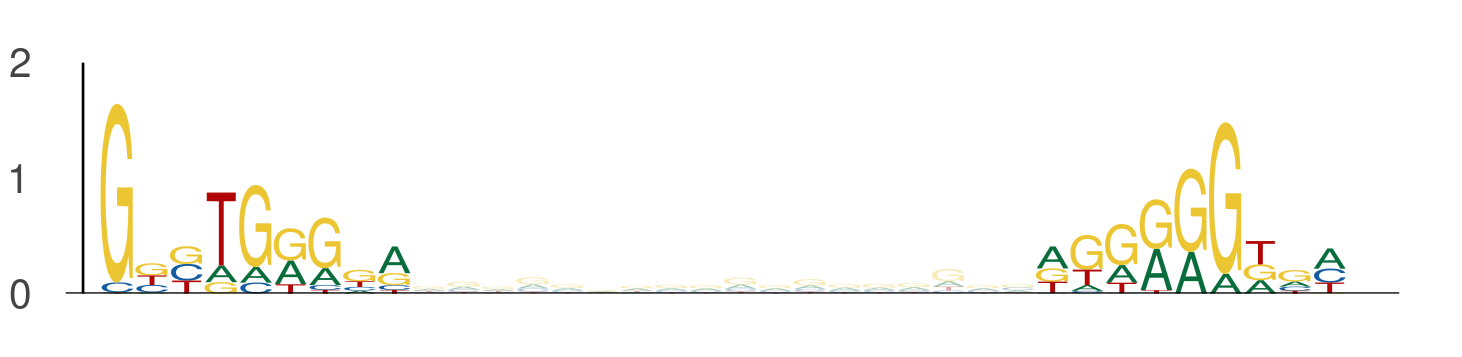

Source data for this figure (header and first rows):
seq_index, start_position, end_position, is_reversed_complement
4575, 103, 112, 0
4575, 130, 139, 0
2287, 46, 55, 0
2287, 73, 82, 0
2875, 109, 118, 0
2875, 136, 145, 0
3219, 31, 40, 0
3219, 58, 67, 0
801, 95, 104, 0
801, 122, 131, 0
3942, 38, 47, 0
3942, 65, 74, 0
5377, 57, 66, 0
5377, 84, 93, 0
3287, 58, 67, 0
3287, 85, 94, 0
615, 37, 46, 0
615, 64, 73, 0
3422, 54, 63, 0
3422, 81, 90, 0
586, 54, 63, 0
586, 81, 90, 0
5850, 65, 74, 0
5850, 92, 101, 0
5348, 16, 25, 0
5348, 43, 52, 0
3494, 45, 54, 0
3494, 72, 81, 0
4124, 86, 95, 0
4124, 113, 122, 0
4648, 71, 80, 0
4648, 98, 107, 0
2408, 100, 109, 0
2408, 127, 136, 0
4952, 89, 98, 0
4952, 116, 125, 0
5304, 39, 48, 0
5304, 66, 75, 0
5570, 40, 49, 0
5570, 67, 76, 0
3191, 109, 118, 0
3191, 136, 145, 0
2128, 40, 49, 0
2128, 67, 76, 0
5670, 54, 63, 0
5670, 81, 90, 0
5810, 112, 121, 0
5810, 139, 148, 0
3437, 58, 67, 0
3437, 85, 94, 0
1492, 54, 63, 0
1492, 81, 90, 0
2649, 24, 33, 0
2649, 51, 60, 0
588, 93, 102, 0
588, 120, 129, 0
569, 86, 95, 0
569, 113, 122, 0
4629, 98, 107, 0
4629, 125, 134, 0
... 924 more rows
